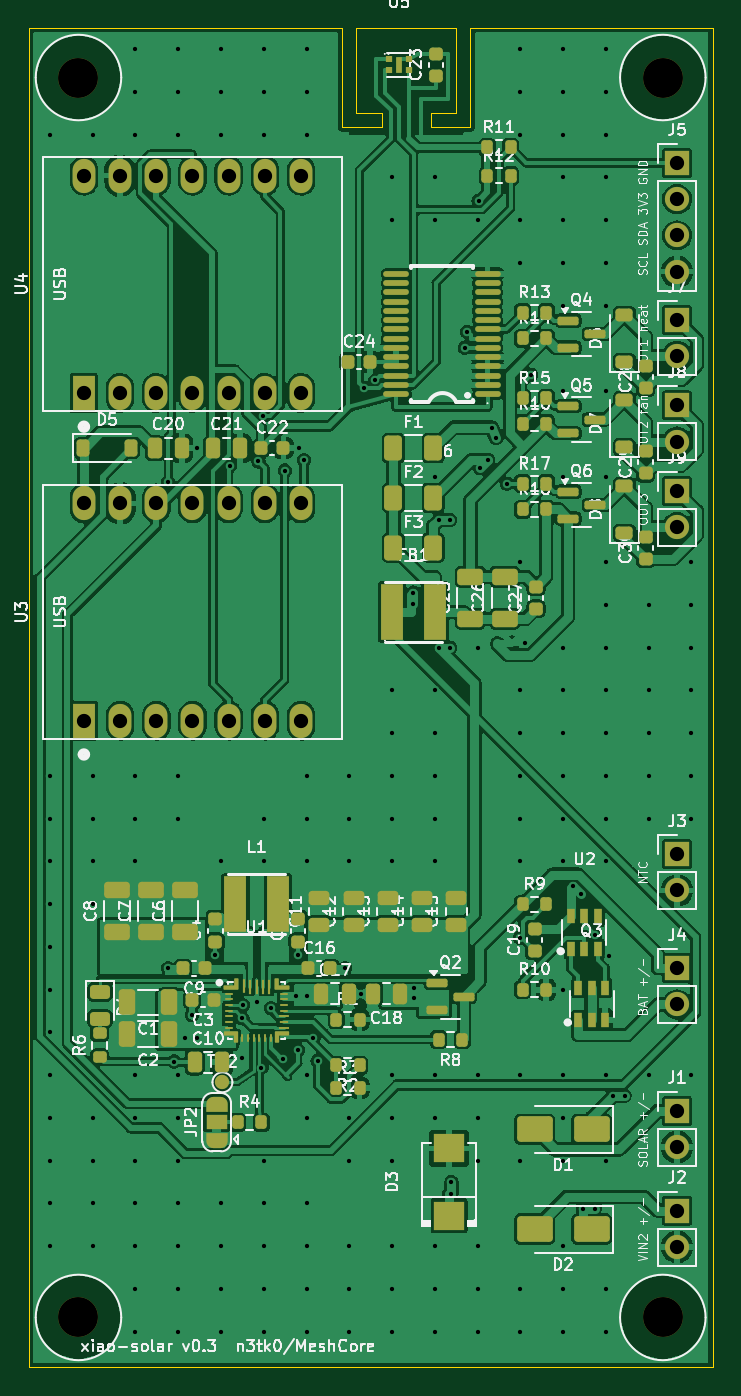
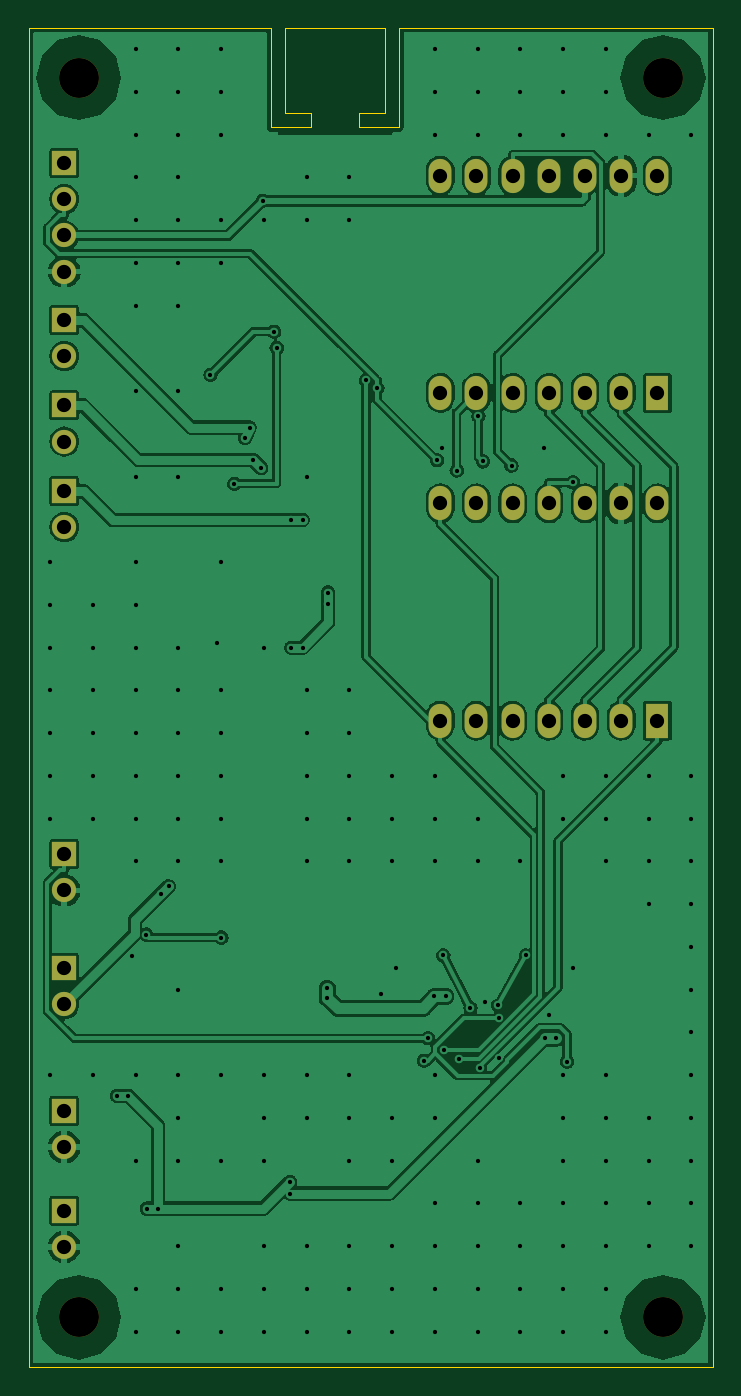
Circuit board: 11 layer files. Board 48.0 x 94.0 mm.
- bottom_copper: xiao-solar-B_Cu.gbl (168886 bytes)
- bottom_mask: xiao-solar-B_Mask.gbs (2474 bytes)
- paste: xiao-solar-B_Paste.gbp (517 bytes)
- bottom_silk: xiao-solar-B_Silkscreen.gbo (2484 bytes)
- outline: xiao-solar-Edge_Cuts.gm1 (1385 bytes)
- top_copper: xiao-solar-F_Cu.gtl (366416 bytes)
- top_mask: xiao-solar-F_Mask.gts (16011 bytes)
- paste: xiao-solar-F_Paste.gtp (12944 bytes)
- top_silk: xiao-solar-F_Silkscreen.gto (190481 bytes)
- drill: xiao-solar-NPTH.drl (417 bytes)
- drill: xiao-solar-PTH.drl (4793 bytes)

=== bottom_copper: xiao-solar-B_Cu.gbl (168886 bytes, source omitted) ===
=== bottom_mask: xiao-solar-B_Mask.gbs ===
G04 #@! TF.GenerationSoftware,KiCad,Pcbnew,7.0.11+dfsg-1build4*
G04 #@! TF.CreationDate,2026-10-30T06:12:07+00:00*
G04 #@! TF.ProjectId,xiao-solar,7869616f-2d73-46f6-9c61-722e6b696361,rev?*
G04 #@! TF.SameCoordinates,Original*
G04 #@! TF.FileFunction,Soldermask,Bot*
G04 #@! TF.FilePolarity,Negative*
%FSLAX46Y46*%
G04 Gerber Fmt 4.6, Leading zero omitted, Abs format (unit mm)*
G04 Created by KiCad (PCBNEW 7.0.11+dfsg-1build4) date 2026-10-30 06:12:07*
%MOMM*%
%LPD*%
G01*
G04 APERTURE LIST*
%ADD10C,2.800000*%
%ADD11R,1.700000X1.700000*%
%ADD12O,1.700000X1.700000*%
%ADD13R,1.600000X2.400000*%
%ADD14O,1.600000X2.400000*%
G04 APERTURE END LIST*
D10*
G04 #@! TO.C,H2*
X144500000Y-103500000D03*
G04 #@! TD*
D11*
G04 #@! TO.C,J5*
X145500000Y-109500000D03*
D12*
X145500000Y-112040000D03*
X145500000Y-114580000D03*
X145500000Y-117120000D03*
G04 #@! TD*
D10*
G04 #@! TO.C,H1*
X103500000Y-103500000D03*
G04 #@! TD*
D11*
G04 #@! TO.C,J8*
X145500000Y-126500000D03*
D12*
X145500000Y-129040000D03*
G04 #@! TD*
D11*
G04 #@! TO.C,J2*
X145500000Y-183000000D03*
D12*
X145500000Y-185540000D03*
G04 #@! TD*
D13*
G04 #@! TO.C,U4*
X103880000Y-125620000D03*
D14*
X106420000Y-125620000D03*
X108960000Y-125620000D03*
X111500000Y-125620000D03*
X114040000Y-125620000D03*
X116580000Y-125620000D03*
X119120000Y-125620000D03*
X119120000Y-110380000D03*
X116580000Y-110380000D03*
X114040000Y-110380000D03*
X111500000Y-110380000D03*
X108960000Y-110380000D03*
X106420000Y-110380000D03*
X103880000Y-110380000D03*
G04 #@! TD*
D13*
G04 #@! TO.C,U3*
X103880000Y-148620000D03*
D14*
X106420000Y-148620000D03*
X108960000Y-148620000D03*
X111500000Y-148620000D03*
X114040000Y-148620000D03*
X116580000Y-148620000D03*
X119120000Y-148620000D03*
X119120000Y-133380000D03*
X116580000Y-133380000D03*
X114040000Y-133380000D03*
X111500000Y-133380000D03*
X108960000Y-133380000D03*
X106420000Y-133380000D03*
X103880000Y-133380000D03*
G04 #@! TD*
D11*
G04 #@! TO.C,J9*
X145500000Y-132500000D03*
D12*
X145500000Y-135040000D03*
G04 #@! TD*
D10*
G04 #@! TO.C,H3*
X103500000Y-190500000D03*
G04 #@! TD*
G04 #@! TO.C,H4*
X144500000Y-190500000D03*
G04 #@! TD*
D11*
G04 #@! TO.C,J1*
X145500000Y-176000000D03*
D12*
X145500000Y-178540000D03*
G04 #@! TD*
D11*
G04 #@! TO.C,J3*
X145500000Y-158000000D03*
D12*
X145500000Y-160540000D03*
G04 #@! TD*
D11*
G04 #@! TO.C,J7*
X145500000Y-120500000D03*
D12*
X145500000Y-123040000D03*
G04 #@! TD*
D11*
G04 #@! TO.C,J4*
X145500000Y-166000000D03*
D12*
X145500000Y-168540000D03*
G04 #@! TD*
M02*

=== paste: xiao-solar-B_Paste.gbp ===
G04 #@! TF.GenerationSoftware,KiCad,Pcbnew,7.0.11+dfsg-1build4*
G04 #@! TF.CreationDate,2026-10-30T06:12:07+00:00*
G04 #@! TF.ProjectId,xiao-solar,7869616f-2d73-46f6-9c61-722e6b696361,rev?*
G04 #@! TF.SameCoordinates,Original*
G04 #@! TF.FileFunction,Paste,Bot*
G04 #@! TF.FilePolarity,Positive*
%FSLAX46Y46*%
G04 Gerber Fmt 4.6, Leading zero omitted, Abs format (unit mm)*
G04 Created by KiCad (PCBNEW 7.0.11+dfsg-1build4) date 2026-10-30 06:12:07*
%MOMM*%
%LPD*%
G01*
G04 APERTURE LIST*
G04 APERTURE END LIST*
M02*

=== bottom_silk: xiao-solar-B_Silkscreen.gbo ===
G04 #@! TF.GenerationSoftware,KiCad,Pcbnew,7.0.11+dfsg-1build4*
G04 #@! TF.CreationDate,2026-10-30T06:12:07+00:00*
G04 #@! TF.ProjectId,xiao-solar,7869616f-2d73-46f6-9c61-722e6b696361,rev?*
G04 #@! TF.SameCoordinates,Original*
G04 #@! TF.FileFunction,Legend,Bot*
G04 #@! TF.FilePolarity,Positive*
%FSLAX46Y46*%
G04 Gerber Fmt 4.6, Leading zero omitted, Abs format (unit mm)*
G04 Created by KiCad (PCBNEW 7.0.11+dfsg-1build4) date 2026-10-30 06:12:07*
%MOMM*%
%LPD*%
G01*
G04 APERTURE LIST*
%ADD10C,2.800000*%
%ADD11R,1.700000X1.700000*%
%ADD12O,1.700000X1.700000*%
%ADD13R,1.600000X2.400000*%
%ADD14O,1.600000X2.400000*%
G04 APERTURE END LIST*
%LPC*%
D10*
G04 #@! TO.C,H2*
X144500000Y-103500000D03*
G04 #@! TD*
D11*
G04 #@! TO.C,J5*
X145500000Y-109500000D03*
D12*
X145500000Y-112040000D03*
X145500000Y-114580000D03*
X145500000Y-117120000D03*
G04 #@! TD*
D10*
G04 #@! TO.C,H1*
X103500000Y-103500000D03*
G04 #@! TD*
D11*
G04 #@! TO.C,J8*
X145500000Y-126500000D03*
D12*
X145500000Y-129040000D03*
G04 #@! TD*
D11*
G04 #@! TO.C,J2*
X145500000Y-183000000D03*
D12*
X145500000Y-185540000D03*
G04 #@! TD*
D13*
G04 #@! TO.C,U4*
X103880000Y-125620000D03*
D14*
X106420000Y-125620000D03*
X108960000Y-125620000D03*
X111500000Y-125620000D03*
X114040000Y-125620000D03*
X116580000Y-125620000D03*
X119120000Y-125620000D03*
X119120000Y-110380000D03*
X116580000Y-110380000D03*
X114040000Y-110380000D03*
X111500000Y-110380000D03*
X108960000Y-110380000D03*
X106420000Y-110380000D03*
X103880000Y-110380000D03*
G04 #@! TD*
D13*
G04 #@! TO.C,U3*
X103880000Y-148620000D03*
D14*
X106420000Y-148620000D03*
X108960000Y-148620000D03*
X111500000Y-148620000D03*
X114040000Y-148620000D03*
X116580000Y-148620000D03*
X119120000Y-148620000D03*
X119120000Y-133380000D03*
X116580000Y-133380000D03*
X114040000Y-133380000D03*
X111500000Y-133380000D03*
X108960000Y-133380000D03*
X106420000Y-133380000D03*
X103880000Y-133380000D03*
G04 #@! TD*
D11*
G04 #@! TO.C,J9*
X145500000Y-132500000D03*
D12*
X145500000Y-135040000D03*
G04 #@! TD*
D10*
G04 #@! TO.C,H3*
X103500000Y-190500000D03*
G04 #@! TD*
G04 #@! TO.C,H4*
X144500000Y-190500000D03*
G04 #@! TD*
D11*
G04 #@! TO.C,J1*
X145500000Y-176000000D03*
D12*
X145500000Y-178540000D03*
G04 #@! TD*
D11*
G04 #@! TO.C,J3*
X145500000Y-158000000D03*
D12*
X145500000Y-160540000D03*
G04 #@! TD*
D11*
G04 #@! TO.C,J7*
X145500000Y-120500000D03*
D12*
X145500000Y-123040000D03*
G04 #@! TD*
D11*
G04 #@! TO.C,J4*
X145500000Y-166000000D03*
D12*
X145500000Y-168540000D03*
G04 #@! TD*
%LPD*%
M02*

=== outline: xiao-solar-Edge_Cuts.gm1 ===
G04 #@! TF.GenerationSoftware,KiCad,Pcbnew,7.0.11+dfsg-1build4*
G04 #@! TF.CreationDate,2026-10-30T06:12:07+00:00*
G04 #@! TF.ProjectId,xiao-solar,7869616f-2d73-46f6-9c61-722e6b696361,rev?*
G04 #@! TF.SameCoordinates,Original*
G04 #@! TF.FileFunction,Profile,NP*
%FSLAX46Y46*%
G04 Gerber Fmt 4.6, Leading zero omitted, Abs format (unit mm)*
G04 Created by KiCad (PCBNEW 7.0.11+dfsg-1build4) date 2026-10-30 06:12:07*
%MOMM*%
%LPD*%
G01*
G04 APERTURE LIST*
G04 #@! TA.AperFunction,Profile*
%ADD10C,0.100000*%
G04 #@! TD*
G04 APERTURE END LIST*
D10*
X100000000Y-194000000D02*
X100000000Y-100000000D01*
X122000000Y-100000000D02*
X122000000Y-107000000D01*
X148000000Y-100000000D02*
X148000000Y-194000000D01*
X122000000Y-107000000D02*
X124800000Y-107000000D01*
X131000000Y-107000000D02*
X131000000Y-100000000D01*
X148000000Y-194000000D02*
X100000000Y-194000000D01*
X123000000Y-100000000D02*
X130000000Y-100000000D01*
X131000000Y-100000000D02*
X148000000Y-100000000D01*
X124800000Y-107000000D02*
X124800000Y-106000000D01*
X124800000Y-106000000D02*
X123000000Y-106000000D01*
X130000000Y-106000000D02*
X128199999Y-106000000D01*
X128199999Y-106000000D02*
X128199999Y-107000000D01*
X123000000Y-106000000D02*
X123000000Y-100000000D01*
X128199999Y-107000000D02*
X131000000Y-107000000D01*
X100000000Y-100000000D02*
X122000000Y-100000000D01*
X130000000Y-100000000D02*
X130000000Y-106000000D01*
M02*

=== top_copper: xiao-solar-F_Cu.gtl (366416 bytes, source omitted) ===
=== top_mask: xiao-solar-F_Mask.gts (16011 bytes, source omitted) ===
=== paste: xiao-solar-F_Paste.gtp (12944 bytes, source omitted) ===
=== top_silk: xiao-solar-F_Silkscreen.gto (190481 bytes, source omitted) ===
=== drill: xiao-solar-NPTH.drl ===
M48
; DRILL file {KiCad 7.0.11+dfsg-1build4} date Fri Oct 30 06:12:07 2026
; FORMAT={-:-/ absolute / metric / decimal}
; #@! TF.CreationDate,2026-10-30T06:12:07+00:00
; #@! TF.GenerationSoftware,Kicad,Pcbnew,7.0.11+dfsg-1build4
; #@! TF.FileFunction,NonPlated,1,2,NPTH
FMAT,2
METRIC
; #@! TA.AperFunction,NonPlated,NPTH,ComponentDrill
T1C2.800
%
G90
G05
T1
X103.5Y-103.5
X103.5Y-190.5
X144.5Y-103.5
X144.5Y-190.5
M30

=== drill: xiao-solar-PTH.drl ===
M48
; DRILL file {KiCad 7.0.11+dfsg-1build4} date Fri Oct 30 06:12:07 2026
; FORMAT={-:-/ absolute / metric / decimal}
; #@! TF.CreationDate,2026-10-30T06:12:07+00:00
; #@! TF.GenerationSoftware,Kicad,Pcbnew,7.0.11+dfsg-1build4
; #@! TF.FileFunction,Plated,1,2,PTH
FMAT,2
METRIC
; #@! TA.AperFunction,Plated,PTH,ViaDrill
T1C0.300
; #@! TA.AperFunction,Plated,PTH,ComponentDrill
T2C1.000
%
G90
G05
T1
X101.5Y-107.5
X101.5Y-152.5
X101.5Y-155.5
X101.5Y-158.5
X101.5Y-161.5
X101.5Y-164.5
X101.5Y-167.5
X101.5Y-170.5
X101.5Y-173.5
X101.5Y-176.5
X101.5Y-179.5
X101.5Y-182.5
X101.5Y-185.5
X104.5Y-107.5
X104.5Y-152.5
X104.5Y-155.5
X104.5Y-158.5
X104.5Y-161.5
X104.5Y-176.5
X104.5Y-179.5
X104.5Y-182.5
X104.5Y-185.5
X107.5Y-101.5
X107.5Y-104.5
X107.5Y-107.5
X107.5Y-152.5
X107.5Y-155.5
X107.5Y-158.5
X107.5Y-173.5
X107.5Y-176.5
X107.5Y-179.5
X107.5Y-182.5
X107.5Y-185.5
X107.5Y-188.5
X107.5Y-191.5
X109.8Y-166.0
X109.81Y-131.888
X110.231Y-172.547
X110.5Y-101.5
X110.5Y-104.5
X110.5Y-107.5
X110.5Y-152.5
X110.5Y-155.5
X110.5Y-173.5
X110.5Y-176.5
X110.5Y-179.5
X110.5Y-182.5
X110.5Y-185.5
X110.5Y-188.5
X110.5Y-191.5
X111.0Y-170.9
X111.475Y-169.3
X111.8Y-170.9
X111.85Y-129.5
X113.1Y-165.1
X113.5Y-101.5
X113.5Y-104.5
X113.5Y-107.5
X113.5Y-158.5
X113.5Y-182.5
X113.5Y-185.5
X113.5Y-188.5
X113.5Y-191.5
X114.121Y-130.723
X115.0Y-169.5
X115.0Y-172.33
X115.05Y-168.6
X116.0Y-168.4
X116.131Y-130.436
X116.339Y-172.97
X116.444Y-127.254
X116.5Y-101.5
X116.5Y-104.5
X116.5Y-107.5
X116.5Y-155.5
X116.5Y-158.5
X116.5Y-179.5
X116.5Y-182.5
X116.5Y-185.5
X116.5Y-188.5
X116.5Y-191.5
X117.0Y-168.8
X117.824Y-172.358
X117.971Y-131.078
X118.75Y-167.98
X118.89Y-171.731
X118.9Y-165.1
X118.975Y-129.5
X119.331Y-130.348
X119.5Y-101.5
X119.5Y-104.5
X119.5Y-107.5
X119.5Y-152.5
X119.5Y-155.5
X119.5Y-158.5
X119.5Y-173.5
X119.5Y-176.5
X119.5Y-182.5
X119.5Y-185.5
X119.5Y-188.5
X119.5Y-191.5
X119.55Y-167.98
X119.99Y-170.909
X120.282Y-172.5
X122.2Y-166.0
X122.5Y-152.5
X122.5Y-155.5
X122.5Y-158.5
X122.5Y-176.5
X122.5Y-179.5
X122.5Y-185.5
X122.5Y-188.5
X122.5Y-191.5
X123.3Y-167.8
X123.538Y-125.289
X124.323Y-124.757
X125.5Y-110.5
X125.5Y-113.5
X125.5Y-146.5
X125.5Y-149.5
X125.5Y-152.5
X125.5Y-155.5
X125.5Y-158.5
X125.5Y-173.5
X125.5Y-176.5
X125.5Y-179.5
X125.5Y-185.5
X125.5Y-188.5
X125.5Y-191.5
X127.0Y-139.64
X127.0Y-140.44
X127.05Y-167.4
X127.05Y-168.1
X128.5Y-110.5
X128.5Y-113.5
X128.5Y-131.5
X128.5Y-146.5
X128.5Y-149.5
X128.5Y-152.5
X128.5Y-155.5
X128.5Y-158.5
X128.5Y-173.5
X128.5Y-176.5
X128.5Y-185.5
X128.5Y-188.5
X128.5Y-191.5
X128.771Y-134.55
X128.776Y-143.503
X129.571Y-134.55
X129.576Y-143.503
X129.671Y-180.994
X129.671Y-181.809
X130.6Y-122.47
X130.782Y-121.338
X131.5Y-113.5
X131.5Y-143.5
X131.5Y-173.5
X131.5Y-176.5
X131.5Y-179.5
X131.5Y-185.5
X131.5Y-188.5
X131.5Y-191.5
X131.571Y-112.156
X131.678Y-130.909
X132.244Y-130.344
X132.506Y-128.058
X132.812Y-128.797
X133.575Y-132.0
X134.474Y-163.85
X134.5Y-101.5
X134.5Y-104.5
X134.5Y-107.5
X134.5Y-113.5
X134.5Y-116.5
X134.5Y-137.5
X134.5Y-146.5
X134.5Y-149.5
X134.5Y-152.5
X134.5Y-155.5
X134.5Y-158.5
X134.5Y-173.5
X134.5Y-179.5
X134.5Y-188.5
X134.5Y-191.5
X134.8Y-143.2
X135.246Y-124.357
X137.5Y-101.5
X137.5Y-104.5
X137.5Y-107.5
X137.5Y-110.5
X137.5Y-113.5
X137.5Y-116.5
X137.5Y-119.5
X137.5Y-125.5
X137.5Y-131.5
X137.5Y-143.5
X137.5Y-146.5
X137.5Y-149.5
X137.5Y-152.5
X137.5Y-155.5
X137.5Y-158.5
X137.5Y-167.5
X137.5Y-173.5
X137.5Y-176.5
X137.5Y-179.5
X137.5Y-185.5
X137.5Y-188.5
X137.5Y-191.5
X138.177Y-160.246
X138.742Y-160.812
X138.922Y-182.862
X139.722Y-182.862
X139.747Y-163.637
X140.5Y-101.5
X140.5Y-104.5
X140.5Y-107.5
X140.5Y-110.5
X140.5Y-113.5
X140.5Y-116.5
X140.5Y-119.5
X140.5Y-125.5
X140.5Y-131.5
X140.5Y-137.5
X140.5Y-140.5
X140.5Y-143.5
X140.5Y-146.5
X140.5Y-149.5
X140.5Y-152.5
X140.5Y-155.5
X140.5Y-158.5
X140.5Y-173.5
X140.5Y-179.5
X140.5Y-188.5
X140.5Y-191.5
X140.75Y-165.107
X141.012Y-174.946
X141.812Y-174.946
X143.5Y-140.5
X143.5Y-143.5
X143.5Y-146.5
X143.5Y-149.5
X143.5Y-152.5
X143.5Y-155.5
X143.5Y-173.5
X146.5Y-137.5
X146.5Y-140.5
X146.5Y-143.5
X146.5Y-146.5
X146.5Y-149.5
X146.5Y-152.5
X146.5Y-155.5
X146.5Y-173.5
T2
X103.88Y-110.38
X103.88Y-125.62
X103.88Y-133.38
X103.88Y-148.62
X106.42Y-110.38
X106.42Y-125.62
X106.42Y-133.38
X106.42Y-148.62
X108.96Y-110.38
X108.96Y-125.62
X108.96Y-133.38
X108.96Y-148.62
X111.5Y-110.38
X111.5Y-125.62
X111.5Y-133.38
X111.5Y-148.62
X114.04Y-110.38
X114.04Y-125.62
X114.04Y-133.38
X114.04Y-148.62
X116.58Y-110.38
X116.58Y-125.62
X116.58Y-133.38
X116.58Y-148.62
X119.12Y-110.38
X119.12Y-125.62
X119.12Y-133.38
X119.12Y-148.62
X145.5Y-109.5
X145.5Y-112.04
X145.5Y-114.58
X145.5Y-117.12
X145.5Y-120.5
X145.5Y-123.04
X145.5Y-126.5
X145.5Y-129.04
X145.5Y-132.5
X145.5Y-135.04
X145.5Y-158.0
X145.5Y-160.54
X145.5Y-166.0
X145.5Y-168.54
X145.5Y-176.0
X145.5Y-178.54
X145.5Y-183.0
X145.5Y-185.54
M30
